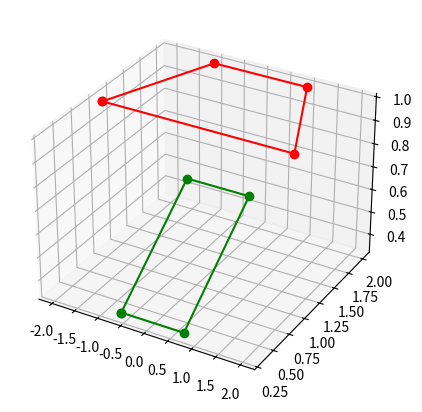

Write the Python code that produced this figure.
import sympy
from sympy import *
import numpy as np
import numpy as np
from matplotlib import pyplot as plt
from mpl_toolkits.mplot3d import Axes3D

def quadr2rectangle(img_input, t=1):
    img_output = []
    img_output = [[0] * 3 for _ in range(4)]

    x1 = img_input[0][0]
    y1 = img_input[0][1]
    z1 = img_input[0][2]

    x2 = img_input[1][0]
    y2 = img_input[1][1]
    z2 = img_input[1][2]

    x3 = img_input[2][0]
    y3 = img_input[2][1]
    z3 = img_input[2][2]

    x4 = img_input[3][0]
    y4 = img_input[3][1]
    z4 = img_input[3][2]

    a1 = x1 ** 2 + y1 ** 2 + z1 ** 2
    a2 = x1 * x4 + y1 * y4 + z1 * z4 - x1 * x2 - y1 * y2 - z1 * z2
    a3 = -1 * (x1 * x4 + y1 * y4 + z1 * z4)
    a4 = -1 * (x2 * x4 + y2 * y4 + z2 * z4)
    a5 = x2 * x4 + y2 * y4 + z2 * z4

    b1 = x3 ** 2 + y3 ** 2 + z3 ** 2
    b2 = x2 * x3 + y2 * y3 + z2 * z3 - x3 * x4 - y3 * y4 - z3 * z4
    b3 = x3 * x4 + y3 * y4 + z3 * z4 - 2 * (x3 ** 2 + y3 ** 2 + z3 ** 2)
    b4 = -1 * (x2 * x4 + y2 * y4 + z2 * z4)
    b5 = x3 * x4 + y3 * y4 + z3 * z4 + x2 * x4 + y2 * y4 + z2 * z4 - x2 * x3 - y2 * y3 - z2 * z3
    b6 = -1 * (x3 * x4 + y3 * y4 + z3 * z4) + x3 ** 2 + y3 ** 2 + z3 ** 2

    m = Symbol('m')
    n = Symbol('n')
    solved_value = solve([a1 * m ** 2 + a2 * m * n + a3 * m + a4 * n ** 2 + a5 * n,
                          b1 * m ** 2 + b2 * m * n + b3 * m + b4 * n ** 2 + b5 * n + b6], [m, n])

    npdata = np.array(solved_value)
    # npdata = npdata.astype(np.float64)

    theta = []
    for i, j in enumerate(npdata):
        for k in j:
            if not (isinstance(k, sympy.core.mul.Mul) or
                    isinstance(k, sympy.core.add.Add)):
                result = k.evalf()
                if result > 0:
                    theta.append(result)
                    print(i, theta)

    img_output[0][0] = round(t * theta[0] * x1, 3)
    img_output[0][1] = round(t * theta[0] * y1, 3)
    img_output[0][2] = round(t * theta[0] * z1, 3)

    img_output[1][0] = round(t * theta[1] * x2, 3)
    img_output[1][1] = round(t * theta[1] * y2, 3)
    img_output[1][2] = round(t * theta[1] * z2, 3)

    img_output[2][0] = round(t * (1 - theta[0]) * x3, 3)
    img_output[2][1] = round(t * (1 - theta[0]) * y3, 3)
    img_output[2][2] = round(t * (1 - theta[0]) * z3, 3)

    img_output[3][0] = round(t * (1 - theta[1]) * x4, 3)
    img_output[3][1] = round(t * (1 - theta[1]) * y4, 3)
    img_output[3][2] = round(t * (1 - theta[1]) * z4, 3)

    return img_output


img_input = [[-2, 1, 1], [-1, 2, 1], [1, 2, 1], [2, 1, 1]]
img_output = quadr2rectangle(img_input, 1)

for i in range(len(img_output)):
    for j in range(len(img_output[0])):
        img_output[i][j] = round(img_output[i][j], 3)

print("img_output=\n",img_output)
xq,yq,zq,xr,yr,zr= [list() for x in range(6)]
for i in range(4):
    xq.append(img_input[i][0])
    xr.append(img_output[i][0])
for i in range(4):
    yq.append(img_input[i][1])
    yr.append(img_output[i][1])
for i in range(4):
    zq.append(img_input[i][2])
    zr.append(img_output[i][2])

xq.append(img_input[0][0])
xr.append(img_output[0][0])
yq.append(img_input[0][1])
yr.append(img_output[0][1])
zq.append(img_input[0][2])
zr.append(img_output[0][2])

fig = plt.figure()
ax = fig.add_axes((0.1,0.1,0.8,0.8), projection='3d')
ax.plot(xq, yq, zq, c='red', marker='o')
ax.plot(xr, yr, zr, c='green', marker='o')

plt.show()
